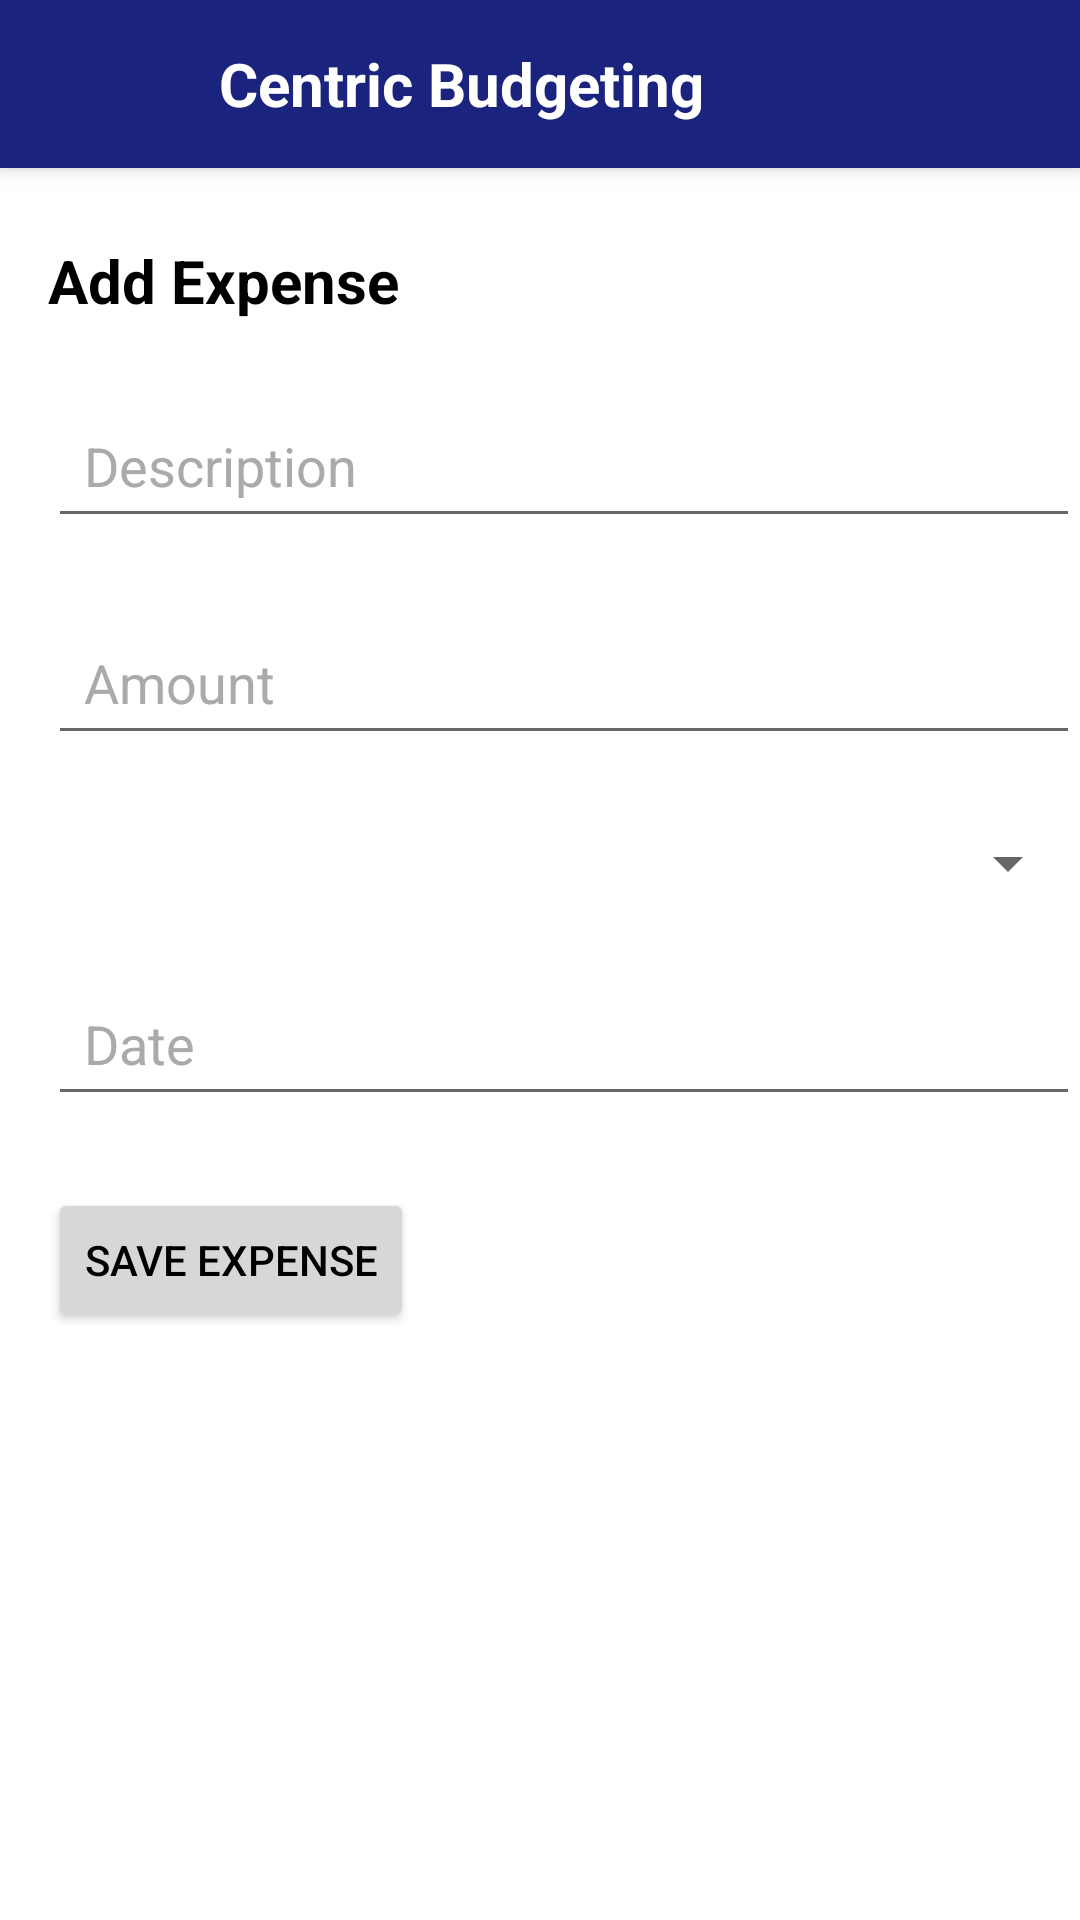

This screen was rendered from an Android layout file. Write that file and the resources it references.
<!-- AndroidManifest.xml: activity theme Theme.Material3.Dark.NoActionBar -->
<!-- res/layout/activity_add_expense.xml -->
<?xml version="1.0" encoding="utf-8"?>
<androidx.coordinatorlayout.widget.CoordinatorLayout
    xmlns:android="http://schemas.android.com/apk/res/android"
    xmlns:app="http://schemas.android.com/apk/res-auto"
    android:layout_width="match_parent"
    android:layout_height="match_parent"
    android:theme="@style/AppTheme">

    
    <include
        layout="@layout/header"
        android:layout_width="match_parent"
        android:layout_height="wrap_content"/>

    <androidx.drawerlayout.widget.DrawerLayout
        android:id="@+id/drawerLayout"
        android:layout_width="match_parent"
        android:layout_height="match_parent"
        app:layout_behavior="@string/appbar_scrolling_view_behavior">

        
        <androidx.constraintlayout.widget.ConstraintLayout
            android:layout_width="match_parent"
            android:layout_height="match_parent"
            android:background="@color/white">

            
            <TextView
                android:id="@+id/tvAddExpenseHeading"
                android:layout_width="match_parent"
                android:layout_height="wrap_content"
                android:text="Add Expense"
                android:textSize="20sp"
                android:textStyle="bold"
                android:layout_marginTop="24dp"
                android:layout_marginStart="16dp"
                app:layout_constraintTop_toTopOf="parent"
                app:layout_constraintStart_toStartOf="parent"/>

            
            <EditText
                android:id="@+id/etDescription"
                android:layout_width="match_parent"
                android:layout_height="wrap_content"
                android:hint="Description"
                android:textColorHint="#AAAAAA"
                android:padding="12dp"
                android:layout_marginTop="24dp"
                android:layout_marginStart="16dp"
                android:textColor="@color/black"
                app:layout_constraintTop_toBottomOf="@id/tvAddExpenseHeading"
                app:layout_constraintStart_toStartOf="parent"/>

            
            <EditText
                android:id="@+id/etAmount"
                android:layout_width="match_parent"
                android:layout_height="wrap_content"
                android:hint="Amount"
                android:inputType="numberDecimal"
                android:textColorHint="#AAAAAA"
                android:padding="12dp"
                android:layout_marginTop="24dp"
                android:layout_marginStart="16dp"
                android:textColor="@color/black"
                app:layout_constraintTop_toBottomOf="@id/etDescription"
                app:layout_constraintStart_toStartOf="parent"/>

            
            <Spinner
                android:id="@+id/spCategory"
                android:layout_width="match_parent"
                android:layout_height="wrap_content"
                android:layout_marginTop="24dp"
                android:layout_marginStart="16dp"
                app:layout_constraintTop_toBottomOf="@id/etAmount"
                app:layout_constraintStart_toStartOf="parent"/>


            
            <EditText
                android:id="@+id/etDate"
                android:layout_width="match_parent"
                android:layout_height="wrap_content"
                android:hint="Date"
                android:focusable="false"
                android:clickable="true"
                android:textColorHint="#AAAAAA"
                android:padding="12dp"
                android:layout_marginTop="24dp"
                android:layout_marginStart="16dp"
                android:textColor="@color/black"
                app:layout_constraintTop_toBottomOf="@id/spCategory"
                app:layout_constraintStart_toStartOf="parent"/>

            
            <Button
                android:id="@+id/btnSaveExpense"
                android:layout_width="wrap_content"
                android:layout_height="wrap_content"
                android:text="Save Expense"
                android:layout_marginTop="24dp"
                android:layout_marginStart="16dp"
                app:layout_constraintTop_toBottomOf="@id/etDate"
                app:layout_constraintStart_toStartOf="parent"/>

        </androidx.constraintlayout.widget.ConstraintLayout>

        
        <com.google.android.material.navigation.NavigationView
            android:id="@+id/navigationView"
            android:layout_width="wrap_content"
            android:layout_height="match_parent"
            android:layout_gravity="start"
            app:menu="@menu/nav_menu"/>

    </androidx.drawerlayout.widget.DrawerLayout>
</androidx.coordinatorlayout.widget.CoordinatorLayout>
<!-- res/layout/header.xml (included above) -->
<?xml version="1.0" encoding="utf-8"?>
<com.google.android.material.appbar.AppBarLayout
    xmlns:android="http://schemas.android.com/apk/res/android"
    xmlns:app="http://schemas.android.com/apk/res-auto"
    android:layout_width="match_parent"
    android:layout_height="wrap_content"
    android:background="@color/midnight_navy"
    android:elevation="4dp">

    <com.google.android.material.appbar.MaterialToolbar
        android:id="@+id/topAppBar"
        android:layout_width="match_parent"
        android:layout_height="?attr/actionBarSize"
        android:theme="@style/ThemeOverlay.MaterialComponents.ActionBar"
        app:titleTextColor="@android:color/white">

        <ImageButton
            android:id="@+id/btnMenu"
            android:layout_width="48dp"
            android:layout_height="48dp"
            android:src="@drawable/hamburgermenuicon"
            android:background="@android:color/transparent"
            android:scaleType="fitCenter"

            android:layout_gravity="start|center_vertical"
            android:padding="4dp"/>

        <TextView
            android:id="@+id/tvHeaderTitle"
            android:layout_width="wrap_content"
            android:layout_height="wrap_content"
            android:text="Centric Budgeting"
            android:textColor="@android:color/white"
            android:textSize="20sp"
            android:textStyle="bold"
            android:layout_gravity="center_vertical"
            android:layout_marginStart="25dp"/>
    </com.google.android.material.appbar.MaterialToolbar>
</com.google.android.material.appbar.AppBarLayout>
<!-- resources referenced by this layout -->
<resources>
  <color name="black">#FF000000</color>
  <color name="midnight_navy">#1A237E</color>
  <color name="white">#FFFFFFFF</color>
  <style name="AppTheme" parent="Theme.MaterialComponents.DayNight.NoActionBar">
              
              <item name="colorPrimary">@color/midnight_navy</item>
              <item name="colorPrimaryVariant">@color/midnight_navy</item>
              <item name="colorOnPrimary">@color/white</item>
              <item name="android:windowBackground">@color/white</item>
              <item name="android:textColor">@color/text_primary</item>
          </style>
  <color name="text_primary">#000000</color>
</resources>
